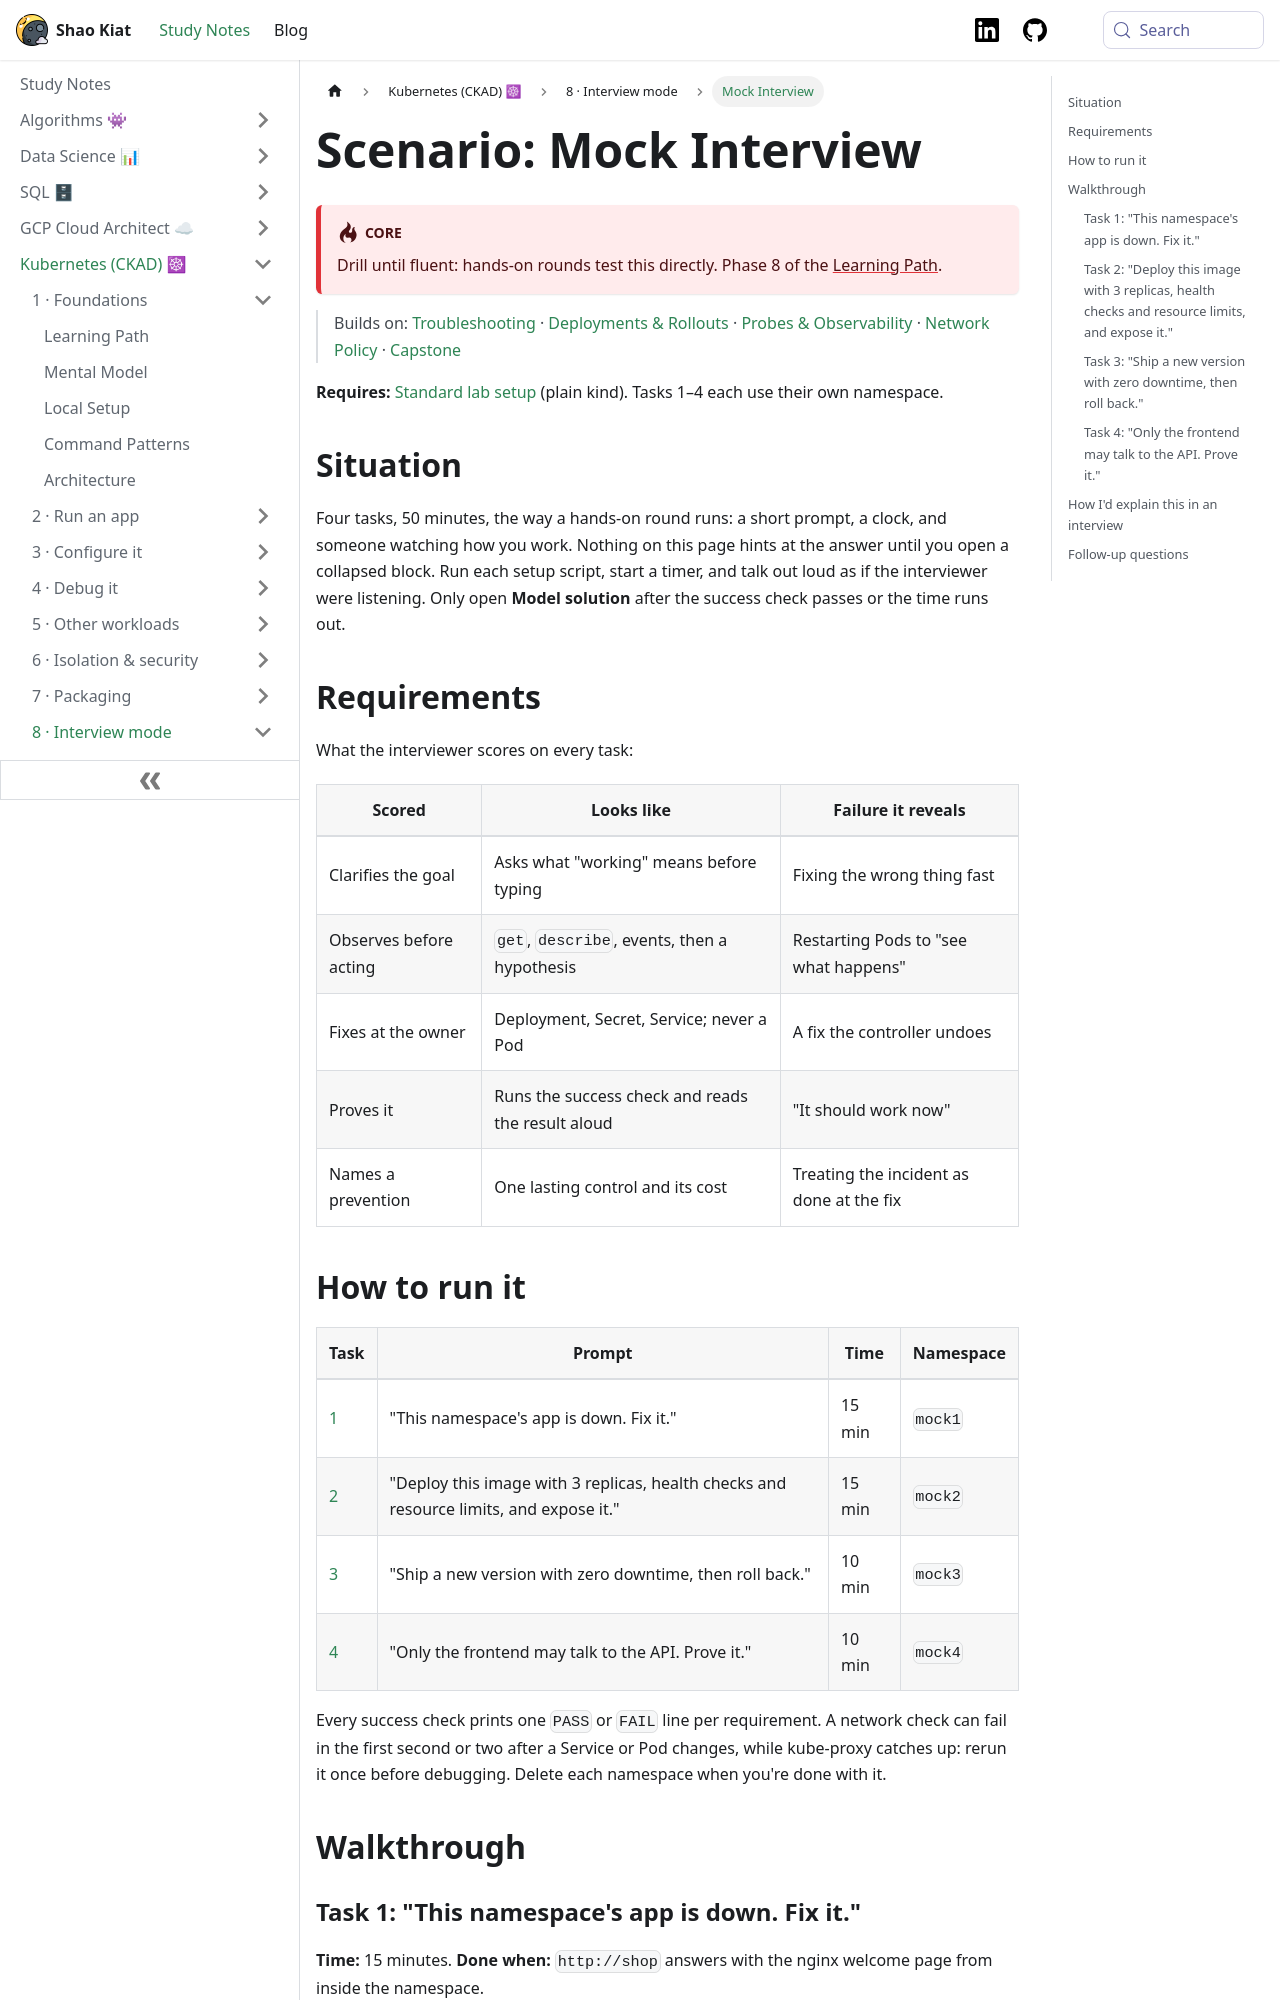

repository: shaokiat/shaokiat-blog · page: docs/kubernetes-ckad/scenarios/mock-interview/index.html · generator: docusaurus

---
title: Mock Interview
sidebar_label: Mock Interview
sidebar_position: 2
---

# Scenario: Mock Interview

:::danger[Core]
Drill until fluent: hands-on rounds test this directly. Phase 8 of the [Learning Path](../start-here/learning-path.md).
:::

> Builds on: [Troubleshooting](../reference/troubleshooting.md) · [Deployments & Rollouts](../reference/deployments-and-rollouts.md) · [Probes & Observability](../reference/probes-and-observability.md) · [Network Policy](../reference/network-policy.md) · [Capstone](./capstone-deploy-an-app.md)

**Requires:** [Standard lab setup](../start-here/local-setup.md#standard-lab-setup) (plain kind). Tasks 1–4 each use their own namespace.

## Situation

Four tasks, 50 minutes, the way a hands-on round runs: a short prompt, a clock, and someone watching how you work. Nothing on this page hints at the answer until you open a collapsed block. Run each setup script, start a timer, and talk out loud as if the interviewer were listening. Only open **Model solution** after the success check passes or the time runs out.

## Requirements

What the interviewer scores on every task:

| Scored | Looks like | Failure it reveals |
|---|---|---|
| Clarifies the goal | Asks what "working" means before typing | Fixing the wrong thing fast |
| Observes before acting | `get`, `describe`, events, then a hypothesis | Restarting Pods to "see what happens" |
| Fixes at the owner | Deployment, Secret, Service; never a Pod | A fix the controller undoes |
| Proves it | Runs the success check and reads the result aloud | "It should work now" |
| Names a prevention | One lasting control and its cost | Treating the incident as done at the fix |

## How to run it

| Task | Prompt | Time | Namespace |
|---|---|---|---|
| [1](#task-1-this-namespaces-app-is-down-fix-it) | "This namespace's app is down. Fix it." | 15 min | `mock1` |
| [2](#task-2-deploy-this-image-with-3-replicas-health-checks-and-resource-limits-and-expose-it) | "Deploy this image with 3 replicas, health checks and resource limits, and expose it." | 15 min | `mock2` |
| [3](#task-3-ship-a-new-version-with-zero-downtime-then-roll-back) | "Ship a new version with zero downtime, then roll back." | 10 min | `mock3` |
| [4](#task-4-only-the-frontend-may-talk-to-the-api-prove-it) | "Only the frontend may talk to the API. Prove it." | 10 min | `mock4` |

Every success check prints one `PASS` or `FAIL` line per requirement. A network check can fail in the first second or two after a Service or Pod changes, while kube-proxy catches up: rerun it once before debugging. Delete each namespace when you're done with it.

## Walkthrough
